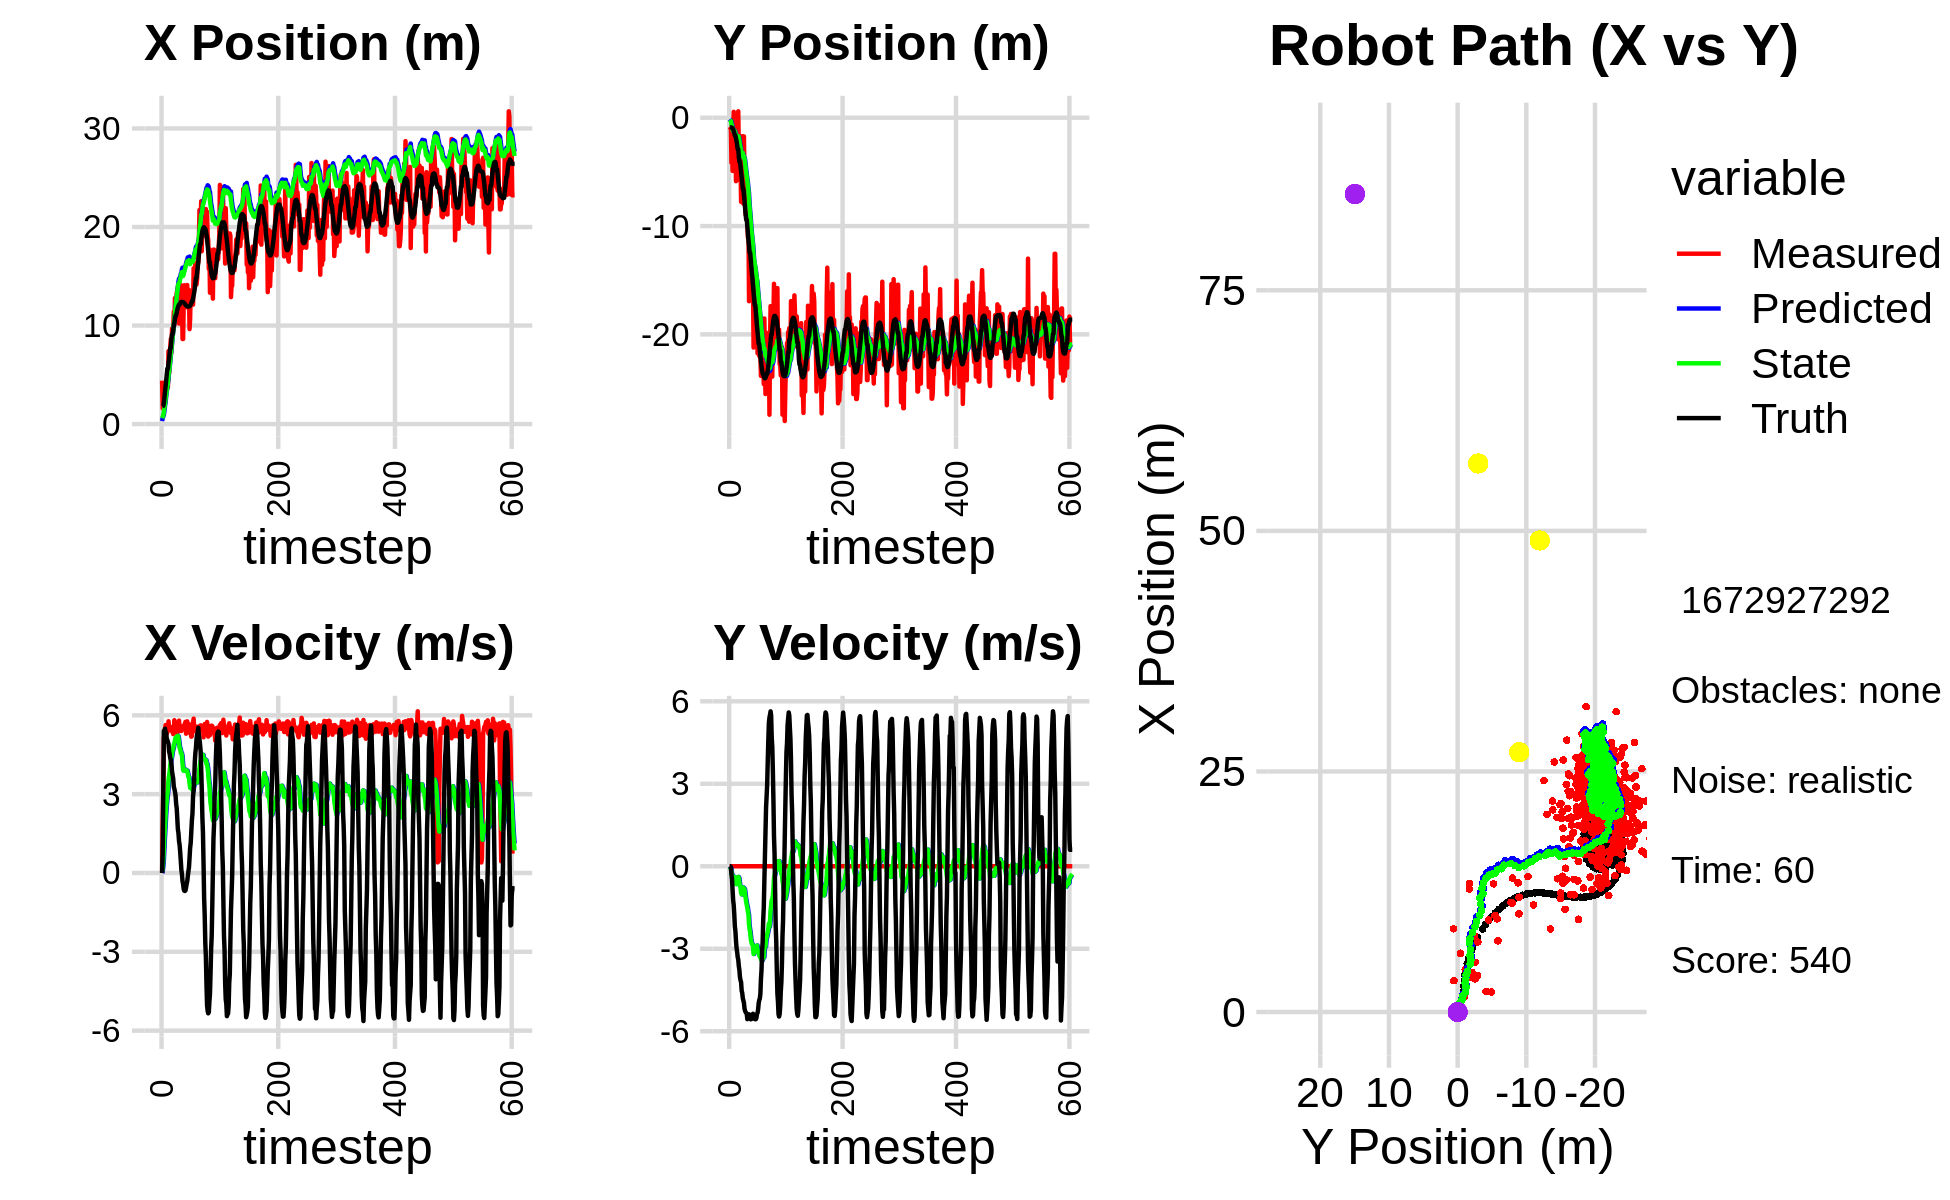

The data file committed next to this chart (first rows):
4.289080262385042808e+00, -2.102517605394434774e+00, 0.000000000000000000e+00, 0.000000000000000000e+00, 0.000000000000000000e+00, 0.000000000000000000e+00, 0.000000000000000000e+00, 0.000000000000000000e+00, 3.076146310531897021e-01, -1.315882006691882489e-01, 0.000000000000000000e+00, 0.000000000000000000e+00, 1.811952709873190903e+00, -8.918132776694097652e-01, 0.000000000000000000e+00, 0.000000000000000000e+00, 0.000000000000000000e+00, -2.378305798629298806e-04
4.401338457659604408e+00, -1.115394160176503835e+00, 0.000000000000000000e+00, 0.000000000000000000e+00, 3.076146310531897021e-01, -1.315882006691882489e-01, 0.000000000000000000e+00, 0.000000000000000000e+00, 6.027761699982295829e-01, -1.946261369551699760e-01, 5.153737565007731475e-02, -2.365513221996969062e-02, 1.811952709873190903e+00, -8.918132776694097652e-01, 0.000000000000000000e+00, 0.000000000000000000e+00, 0.000000000000000000e+00, -2.378305798629298806e-04
1.597581505632351684e+00, -1.021023002032323657e+00, 1.929999892964248120e+00, 4.590130023335227297e-04, 6.079299075632372817e-01, -1.969916501771669382e-01, 5.153737565007731475e-02, -2.365513221996969062e-02, 7.251061503377403961e-01, -2.522072262682703014e-01, 2.190742304616711544e-01, -4.953049800462037966e-02, 1.845827222077556007e+00, -8.918150026050343238e-01, 8.000000000000000444e-01, 0.000000000000000000e+00, 8.000000119209289551e-01, -2.378305798629298806e-04
1.597581505632351684e+00, -1.021023002032323657e+00, 3.214999823243673394e+00, 7.646252866378579855e-04, 7.470135733839075032e-01, -2.571602760687323186e-01, 2.190742304616711544e-01, -4.953049800462037966e-02, 9.091143403029411374e-01, -3.101137009606356743e-01, 4.919181235876479708e-01, -7.584357690380821859e-02, 1.845827222077556007e+00, -8.918150026050343238e-01, 3.200000000000000178e+00, -4.100000000000000172e-02, 3.200000047683715820e+00, -2.378305798629298806e-04
2.133388199747528802e+00, -4.147745071408102113e+00, 5.152999732194131433e+00, 1.225540937448167059e-03, 9.583061526617059345e-01, -3.176980586510165239e-01, 4.919181235876479708e-01, -7.584357690380821859e-02, 1.235447018854709977e+00, -6.046159022760870805e-01, 9.346886378067229550e-01, -2.409273449501352637e-01, 2.129552959870827600e+00, -8.945154533795850460e-01, 5.407000000000000028e+00, -2.969999999999999862e-01, 5.414999961853027344e+00, -2.378305798629298806e-04
3.456608831777702395e+00, -2.535150849716597765e+00, 5.175000044377100927e+00, 1.230773284550461429e-03, 1.328915882635382184e+00, -6.287086367711005597e-01, 9.346886378067229550e-01, -2.409273449501352637e-01, 1.698377918044373214e+00, -7.669674061787327135e-01, 1.396739469945861956e+00, -3.111527090580418764e-01, 2.685281872312924367e+00, -9.193379524986611262e-01, 5.394000000000000128e+00, -4.729999999999999760e-01, 5.414999961853027344e+00, -2.378305798629298806e-04
2.093535780698247972e+00, -4.908418954889069319e+00, 5.505999886242671337e+00, 1.309495170360146926e-03, 1.838051865038959454e+00, -7.980826770845369511e-01, 1.396739469945861956e+00, -3.111527090580418764e-01, 2.052754928945474955e+00, -1.115884388271826344e+00, 1.767455805561326088e+00, -4.870275246074418085e-01, 3.311113476715732418e+00, -9.855175625020644592e-01, 5.490000000000000213e+00, -8.709999999999999964e-01, 5.558000087738037109e+00, -2.378305798629298806e-04
4.128964692064572617e+00, -2.099480168452929618e+00, 5.631999810199932455e+00, 1.339461805902591963e-03, 2.229500509501607386e+00, -1.164587140732570525e+00, 1.767455805561326088e+00, -4.870275246074418085e-01, 2.593834806645727298e+00, -1.217480039907222977e+00, 2.198795430134523610e+00, -4.987849119185092661e-01, 3.834882854881314529e+00, -1.074794547072267070e+00, 5.366999999999999993e+00, -1.231000000000000094e+00, 5.506000041961669922e+00, -2.378305798629298806e-04
3.266084790333308341e+00, 5.456133923099560912e-01, 5.616999944138558298e+00, 1.335894378992087293e-03, 2.813714349659179881e+00, -1.267358531099073815e+00, 2.198795430134523610e+00, -4.987849119185092661e-01, 3.027749783221362012e+00, -1.089370537510744974e+00, 2.518062145076895408e+00, -3.760366781534809077e-01, 4.451387524478442437e+00, -1.220048443758175338e+00, 5.320000000000000284e+00, -1.417999999999999927e+00, 5.506000041961669922e+00, -2.378305798629298806e-04
3.600571751378599306e+00, -1.905563340328538580e+00, 5.296999781527327755e+00, 1.259788553327092012e-03, 3.279555997729051597e+00, -1.126974205326093159e+00, 2.518062145076895408e+00, -3.760366781534809077e-01, 3.451760379663845413e+00, -1.174543487792306218e+00, 2.773786797297730367e+00, -3.908728901174934323e-01, 5.048139691124625905e+00, -1.406216190751823358e+00, 5.105999999999999872e+00, -1.764000000000000012e+00, 5.401999950408935547e+00, -2.378305798629298806e-04
3.600571751378599306e+00, -1.905563340328538580e+00, 5.359000054432057958e+00, 1.274534114461703697e-03, 3.729139059393618449e+00, -1.213630776804055511e+00, 2.773786797297730367e+00, -3.908728901174934323e-01, 3.849756950105483355e+00, -1.253758224100721685e+00, 2.987814644341403536e+00, -4.014394016247406771e-01, 5.628656506565018702e+00, -1.636057005689318888e+00, 5.059999999999999609e+00, -2.192000000000000171e+00, 5.514999866485595703e+00, -2.378305798629298806e-04
3.766268610857909316e+00, -2.905471669361352038e+00, 5.475999677282778144e+00, 1.302360203132680617e-03, 4.148538414539623354e+00, -1.293902164263195820e+00, 2.987814644341403536e+00, -4.014394016247406771e-01, 4.240214586006317177e+00, -1.413753596819093294e+00, 3.178758177596551882e+00, -4.573266095595813763e-01, 5.628656506565018702e+00, -1.636057005689318888e+00, 4.982999999999999652e+00, -2.362999999999999989e+00, 5.514999866485595703e+00, -2.378305798629298806e-04
7.404524445469028215e+00, -5.859920190328510081e+00, 5.774000004548184073e+00, 1.373233795101838281e-03, 4.558090403765972631e+00, -1.459486257775051365e+00, 3.178758177596551882e+00, -4.573266095595813763e-01, 4.968129516912775934e+00, -1.820204429973077742e+00, 3.548270926124328373e+00, -6.468247844841168437e-01, 6.199365735212202466e+00, -1.910171912820574969e+00, 4.910000000000000142e+00, -2.721000000000000085e+00, 5.612999916076660156e+00, -2.378305798629298806e-04
5.168298840281152273e+00, -2.564293191949437833e+00, 5.495999657643658942e+00, 1.307116810148839167e-03, 5.322956609525208549e+00, -1.884886908421489427e+00, 3.548270926124328373e+00, -6.468247844841168437e-01, 5.408854067672438148e+00, -1.913021774268363506e+00, 3.703666927969547551e+00, -6.443863651870386233e-01, 6.665971874969032207e+00, -2.169019744714981268e+00, 4.618000000000000327e+00, -2.979999999999999982e+00, 5.495999813079833984e+00, -2.378305798629298806e-04
6.103368520576633927e+00, -4.271346788072743483e-01, 5.526999794096024488e+00, 1.314489590716144901e-03, 5.779220760469392815e+00, -1.977460410787067469e+00, 3.703666927969547551e+00, -6.443863651870386233e-01, 5.905209701701946479e+00, -1.810959804119494088e+00, 3.873422858851284456e+00, -5.348022300217091241e-01, 7.204404949823866033e+00, -2.511587307738682995e+00, 4.527999999999999581e+00, -3.113999999999999879e+00, 5.495999813079833984e+00, -2.378305798629298806e-04
7.897391304036078807e+00, -2.471312271099495028e+00, 5.433999861576072732e+00, 1.292371362420684450e-03, 6.292551987587074791e+00, -1.864440027121665011e+00, 3.873422858851284456e+00, -5.348022300217091241e-01, 6.529650344477269108e+00, -1.892291372563180030e+00, 4.088679060005185661e+00, -5.358445712975800079e-01, 7.734352230654120142e+00, -2.892133043684243177e+00, 4.371999999999999886e+00, -3.306000000000000050e+00, 5.481999874114990234e+00, -2.378305798629298806e-04
8.650114863660718356e+00, 5.947589408082119000e-01, 5.551999888756411039e+00, 1.320435377837957548e-03, 6.938518250477788030e+00, -1.945875829692937931e+00, 4.088679060005185661e+00, -5.358445712975800079e-01, 7.181067310880814070e+00, -1.697688011564232546e+00, 4.301200785726854825e+00, -3.864057582887938103e-01, 7.734352230654120142e+00, -2.892133043684243177e+00, 4.299999999999999822e+00, -3.399999999999999911e+00, 5.481999874114990234e+00, -2.378305798629298806e-04
7.288681268584033646e+00, -2.926733003297759872e+00, 5.530000053410585537e+00, 1.315203144142119930e-03, 7.611187389453499819e+00, -1.736328587393112022e+00, 4.301200785726854825e+00, -3.864057582887938103e-01, 7.643281942259608108e+00, -1.822803270833534217e+00, 4.386272503573670711e+00, -4.233740301602597067e-01, 8.631338238902385385e+00, -3.627223061130622650e+00, 4.147000000000000242e+00, -3.636000000000000121e+00, 5.515999794006347656e+00, -2.378305798629298806e-04
9.686939656870228177e+00, -5.751227067680755312e+00, 5.385000076584916862e+00, 1.280717714923355552e-03, 8.081909192616974380e+00, -1.865140673849560171e+00, 4.386272503573670711e+00, -4.233740301602597067e-01, 8.290113562402590119e+00, -2.186893231211318067e+00, 4.554191437929741682e+00, -5.864587729374673986e-01, 9.093021511783554445e+00, -4.065627859823113255e+00, 3.870000000000000107e+00, -3.775999999999999801e+00, 5.407000064849853516e+00, -2.378305798629298806e-04
9.686939656870228177e+00, -5.751227067680755312e+00, 5.381999817270354924e+00, 1.280004161497380524e-03, 8.745532706195564998e+00, -2.245539108505064885e+00, 4.554191437929741682e+00, -5.864587729374673986e-01, 8.880161556260906863e+00, -2.526523460521592046e+00, 4.672706528495965905e+00, -7.229345001960365558e-01, 9.093021511783554445e+00, -4.065627859823113255e+00, 3.724000000000000199e+00, -4.032000000000000028e+00, 5.488999843597412109e+00, -2.378305798629298806e-04
9.556815489730588808e+00, -4.510958002009028078e+00, 5.287000029765459352e+00, 1.257410306522241221e-03, 9.347432209110502654e+00, -2.598816910541195568e+00, 4.672706528495965905e+00, -7.229345001960365558e-01, 9.399585903557492017e+00, -2.733648649014435161e+00, 4.734719380779159437e+00, -7.771917515360227124e-01, 9.523267864739139554e+00, -4.519547746627030627e+00, 3.592999999999999972e+00, -4.149000000000000021e+00, 5.488999843597412109e+00, -2.378305798629298806e-04
1.139876043760159519e+01, -7.766747044061025562e+00, 5.494999730151186590e+00, 1.306878996808999742e-03, 9.873057841635407783e+00, -2.811367824168037544e+00, 4.734719380779159437e+00, -7.771917515360227124e-01, 1.006123079265582376e+01, -3.211283824079290028e+00, 4.878470315954527514e+00, -9.719018053733164964e-01, 9.932575345213644269e+00, -5.007104442305529979e+00, 3.282000000000000028e+00, -4.217999999999999972e+00, 5.343999862670898438e+00, -2.378305798629298806e-04
1.003228741895925502e+01, -5.454903887422172915e+00, 5.814999892762417133e+00, 1.382984822473995023e-03, 1.054907782425127571e+01, -3.308474004616621666e+00, 4.878470315954527514e+00, -9.719018053733164964e-01, 1.054694912503532933e+01, -3.452788958325908375e+00, 4.928709059836256401e+00, -1.024897652943954407e+00, 1.030645954588081992e+01, -5.498510883732070198e+00, 3.205000000000000071e+00, -4.532000000000000028e+00, 5.550000190734863281e+00, -2.378305798629298806e-04
1.278678905982235925e+01, -1.702850387385124620e+00, 5.346999970848100858e+00, 1.271680127570717087e-03, 1.103982003101895515e+01, -3.555278723620303616e+00, 4.928709059836256401e+00, -1.024897652943954407e+00, 1.123195365496626685e+01, -3.345964055510688429e+00, 5.055790664017481006e+00, -8.880124630810390940e-01, 1.066854298099637610e+01, -6.023609207746758010e+00, 3.096000000000000085e+00, -4.607000000000000206e+00, 5.550000190734863281e+00, -2.378305798629298806e-04
1.278678905982235925e+01, -1.702850387385124620e+00, 5.527999721588496840e+00, 1.314727404055984327e-03, 1.173753272136801584e+01, -3.434765301818792249e+00, 5.055790664017481006e+00, -8.880124630810390940e-01, 1.186432977752092199e+01, -3.242371048128068090e+00, 5.150410456965586192e+00, -7.637355724076348995e-01, 1.101007473474328791e+01, -6.566878364663956802e+00, 2.960999999999999854e+00, -4.799000000000000377e+00, 5.638999938964843750e+00, -2.378305798629298806e-04
1.128993329361840736e+01, -7.940070317378191689e+00, 5.655000049875374302e+00, 1.344931966344725758e-03, 1.237937082321748150e+01, -3.318744605368831646e+00, 5.150410456965586192e+00, -7.637355724076348995e-01, 1.229902342024504591e+01, -3.690112374622275038e+00, 5.134555493453987651e+00, -9.424073798887148135e-01, 1.101007473474328791e+01, -6.566878364663956802e+00, 2.634999999999999787e+00, -4.881000000000000227e+00, 5.546999931335449219e+00, -2.378305798629298806e-04
1.333260142805955262e+01, -1.722282456207218093e+00, 5.473999822297834328e+00, 1.301884576453001766e-03, 1.281247896959044397e+01, -3.784353112611146486e+00, 5.134555493453987651e+00, -9.424073798887148135e-01, 1.288076526644996989e+01, -3.560713249910562705e+00, 5.190177502208862315e+00, -8.005126160535228630e-01, 1.132459270957953379e+01, -7.127507733086026143e+00, 2.467999999999999972e+00, -4.967999999999999972e+00, 5.546999931335449219e+00, -2.378305798629298806e-04
1.332319772241198841e+01, -5.238584564630447638e+00, 5.340999929056121864e+00, 1.270253134125223782e-03, 1.339978301667085603e+01, -3.640764511515914847e+00, 5.190177502208862315e+00, -8.005126160535228630e-01, 1.340008150927648067e+01, -3.744984746785877672e+00, 5.198613424342313216e+00, -8.362100091388660061e-01, 1.159671223122872519e+01, -7.701896236210289182e+00, 2.073999999999999844e+00, -5.174999999999999822e+00, 5.574999809265136719e+00, -2.378305798629298806e-04
1.391401159778708063e+01, -8.003432737415417719e+00, 5.478999936597340081e+00, 1.303073756558655646e-03, 1.391994285171071155e+01, -3.828605747699764361e+00, 5.198613424342313216e+00, -8.362100091388660061e-01, 1.393381916684994870e+01, -4.157514652686107759e+00, 5.221513788797813582e+00, -9.901830293074729283e-01, 1.182287418794722456e+01, -8.300210999171016013e+00, 1.665999999999999925e+00, -5.259999999999999787e+00, 5.517000198364257812e+00, -2.378305798629298806e-04
1.192847411314836847e+01, -8.947128214713297112e+00, 5.731999712004333780e+00, 1.363244840983385362e-03, 1.445597054572973050e+01, -4.256532955616854963e+00, 5.221513788797813582e+00, -9.901830293074729283e-01, 1.423550242568160940e+01, -4.623805037757241720e+00, 5.130073535839411392e+00, -1.160654780362295746e+00, 1.200578319993229037e+01, -8.907377289346738891e+00, 1.514999999999999902e+00, -5.304999999999999716e+00, 5.517000198364257812e+00, -2.378305798629298806e-04
1.020754611450423255e+01, -8.920604573211434740e+00, 5.798999622371425744e+00, 1.379179468817193959e-03, 1.474850977926555018e+01, -4.739870515793471739e+00, 5.130073535839411392e+00, -1.160654780362295746e+00, 1.433961168353224913e+01, -5.054734462564855590e+00, 4.945240744947800415e+00, -1.299128517134580330e+00, 1.213236629967272506e+01, -9.420730636685709314e+00, 1.207999999999999963e+00, -5.338000000000000078e+00, 5.473000049591064453e+00, -2.378305798629298806e-04
1.020754611450423255e+01, -8.920604573211434740e+00, 5.528999649080968304e+00, 1.314965217395823753e-03, 1.483413575802702944e+01, -5.184647314278313601e+00, 4.945240744947800415e+00, -1.299128517134580330e+00, 1.441248482420859389e+01, -5.454270725365915951e+00, 4.748829005370634349e+00, -1.410217976668058926e+00, 1.213236629967272506e+01, -9.420730636685709314e+00, 1.060999999999999943e+00, -5.368999999999999773e+00, 5.473000049591064453e+00, -2.378305798629298806e-04
1.342655074597972487e+01, -8.803883717923115526e+00, 5.405999984438270012e+00, 1.285712135279353527e-03, 1.488736772474565662e+01, -5.595292523032721732e+00, 4.748829005370634349e+00, -1.410217976668058926e+00, 1.477860871633701301e+01, -5.813662379246573586e+00, 4.725961451298038796e+00, -1.491428399241540026e+00, 1.225254452191415311e+01, -1.004346661377916661e+01, 7.870000000000000329e-01, -5.562000000000000277e+00, 5.618000030517578125e+00, -2.378305798629298806e-04
1.113870429963382769e+01, -1.106335349530881373e+01, 5.462999666206348692e+00, 1.299268402901854582e-03, 1.525120486146681742e+01, -5.962805219170727256e+00, 4.725961451298038796e+00, -1.491428399241540026e+00, 1.488764929094316436e+01, -6.343596663469182495e+00, 4.569436536198080212e+00, -1.656638347245659615e+00, 1.233956348879534737e+01, -1.067987351316927125e+01, 4.560000000000000164e-01, -5.429999999999999716e+00, 5.448999881744384766e+00, -2.378305798629298806e-04
1.408200776554101630e+01, -1.023893217917147425e+01, 5.406999911930741476e+00, 1.285949948619192953e-03, 1.534459294456297229e+01, -6.509260498193748745e+00, 4.569436536198080212e+00, -1.656638347245659615e+00, 1.526448727953299134e+01, -6.762349777543661844e+00, 4.571990516601680987e+00, -1.750189959839511644e+00, 1.238903820468288330e+01, -1.130791859495641027e+01, 1.130000000000000032e-01, -5.384000000000000341e+00, 5.385000228881835938e+00, -2.378305798629298806e-04
1.217604951570114480e+01, -1.693873028639664113e+01, 5.540999732664926292e+00, 1.317819204286810363e-03, 1.572168633119316006e+01, -6.937368773527612831e+00, 4.571990516601680987e+00, -1.750189959839511644e+00, 1.542543639007422129e+01, -7.736656918299613217e+00, 4.464657896424405692e+00, -2.130565459667219663e+00, 1.240011227111604697e+01, -1.182398133090215886e+01, -4.700000000000000011e-02, -5.384999999999999787e+00, 5.385000228881835938e+00, -2.378305798629298806e-04
8.634301542789815542e+00, -1.351525549673515059e+01, 5.574999651594708006e+00, 1.325905424873634374e-03, 1.587190217971666151e+01, -7.949713464266334739e+00, 4.464657896424405692e+00, -2.130565459667219663e+00, 1.522244982010253445e+01, -8.342712435554735961e+00, 4.173728635928685371e+00, -2.286589692911981331e+00, 1.238078892242924134e+01, -1.245297531879855768e+01, -3.190000000000000058e-01, -5.504999999999999893e+00, 5.513999938964843750e+00, -2.378305798629298806e-04
8.634301542789815542e+00, -1.351525549673515059e+01, 5.597999891270149853e+00, 1.331375585315767952e-03, 1.563982268369540307e+01, -8.571371404845933739e+00, 4.173728635928685371e+00, -2.286589692911981331e+00, 1.502921260462957420e+01, -8.902843709783475390e+00, 3.921067008237024698e+00, -2.406234222908909093e+00, 1.238078892242924134e+01, -1.245297531879855768e+01, -4.259999999999999898e-01, -5.496999999999999886e+00, 5.513999938964843750e+00, -2.378305798629298806e-04
1.219334180669576639e+01, -1.642232374994710398e+01, 5.565999827325312843e+00, 1.323764991408622792e-03, 1.542131930545327734e+01, -9.143467132074366788e+00, 3.921067008237024698e+00, -2.406234222908909093e+00, 1.519092689903202320e+01, -9.674482049091595925e+00, 3.886499464975191387e+00, -2.628556386323824601e+00, 1.233379757422425094e+01, -1.308634953290778213e+01, -6.149999999999999911e-01, -5.567000000000000171e+00, 5.600999832153320312e+00, -2.378305798629298806e-04
1.408643937060688245e+01, -1.522289054238879480e+01, 5.484000050896846723e+00, 1.304262936664309308e-03, 1.557957684552954269e+01, -9.937337687723978519e+00, 3.886499464975191387e+00, -2.628556386323824601e+00, 1.551613099821230257e+01, -1.028350666948382219e+01, 3.939774867344820741e+00, -2.747626505536682640e+00, 1.226534473839894446e+01, -1.372286038263821695e+01, -6.770000000000000462e-01, -5.464000000000000412e+00, 5.505000114440917969e+00, -2.378305798629298806e-04
1.235777378049163033e+01, -1.500141339162826171e+01, 5.686999636983067319e+00, 1.352542446845414166e-03, 1.591010848494678420e+01, -1.055826932003749086e+01, 3.939774867344820741e+00, -2.747626505536682640e+00, 1.565331800170349652e+01, -1.082519890588138090e+01, 3.896518791938273996e+00, -2.821853786841628686e+00, 1.218795406815964988e+01, -1.435079579190548316e+01, -6.850000000000000533e-01, -5.543000000000000149e+00, 5.585999965667724609e+00, -2.378305798629298806e-04
1.385331463821091447e+01, -1.455749853130078364e+01, 5.752999619857686930e+00, 1.368239261339383337e-03, 1.604296988089732423e+01, -1.110738428456554416e+01, 3.896518791938273996e+00, -2.821853786841628686e+00, 1.592486461142823018e+01, -1.128386709692339274e+01, 3.934391471043118482e+00, -2.846404028202727421e+00, 1.212266361681724547e+01, -1.487858109330408141e+01, -6.670000000000000373e-01, -5.546000000000000263e+00, 5.585999965667724609e+00, -2.378305798629298806e-04
1.373578226552409731e+01, -1.585409601163014415e+01, 5.300999968334361157e+00, 1.260739920092906466e-03, 1.631830375853254367e+01, -1.156850749974366543e+01, 3.934391471043118482e+00, -2.846404028202727421e+00, 1.613658735168114688e+01, -1.181720823404646126e+01, 3.910925022909947923e+00, -2.908572213012428520e+00, 1.204890072300384496e+01, -1.550864033570574740e+01, -5.570000000000000506e-01, -5.363999999999999879e+00, 5.393000125885009766e+00, -2.378305798629298806e-04
1.330387842641084006e+01, -2.121397738295905455e+01, 5.489999615851679948e+00, 1.305689816703345862e-03, 1.652767985397214190e+01, -1.210806545534770429e+01, 3.910925022909947923e+00, -2.908572213012428520e+00, 1.629430001421084029e+01, -1.277692849594482993e+01, 3.871126641540812319e+00, -3.191561702585529847e+00, 1.198862659941219633e+01, -1.612655739650688247e+01, -4.209999999999999853e-01, -5.477000000000000313e+00, 5.493000030517578125e+00, -2.378305798629298806e-04
1.410856926441698000e+01, -1.526230041834919327e+01, 5.771999672726094488e+00, 1.372758055015702678e-03, 1.668141267836492148e+01, -1.309608466620338341e+01, 3.871126641540812319e+00, -3.191561702585529847e+00, 1.652818063471809040e+01, -1.314339920598804845e+01, 3.892405035106423217e+00, -3.138737308611545540e+00, 1.194584095432439952e+01, -1.675659375019037611e+01, -3.250000000000000111e-01, -5.483999999999999986e+00, 5.493000030517578125e+00, -2.378305798629298806e-04
1.181201394660137183e+01, -1.499330167545658377e+01, 5.630999882707460102e+00, 1.339223992562752538e-03, 1.691742113822873250e+01, -1.345727293684920234e+01, 3.892405035106423217e+00, -3.138737308611545540e+00, 1.650854191675239591e+01, -1.345166120189348113e+01, 3.766280466779311276e+00, -3.059193040336202429e+00, 1.192730915560964178e+01, -1.728530506898005825e+01, -1.310000000000000053e-01, -5.543000000000000149e+00, 5.544000148773193359e+00, -2.378305798629298806e-04
1.181201394660137183e+01, -1.499330167545658377e+01, 5.686999636983067319e+00, 1.352542446845414166e-03, 1.688516996343032872e+01, -1.375758050592710191e+01, 3.766280466779311276e+00, -3.059193040336202429e+00, 1.648882763224952086e+01, -1.372917807746564733e+01, 3.656940389659351975e+00, -2.969526566547647128e+00, 1.192730915560964178e+01, -1.728530506898005825e+01, 5.500000000000000028e-02, -5.565999999999999837e+00, 5.565999984741210938e+00, -2.378305798629298806e-04
1.362180447575790154e+01, -1.750259228123109168e+01, 5.521999679796517846e+00, 1.313300410610491022e-03, 1.685452167121545486e+01, -1.402613073412041267e+01, 3.656940389659351975e+00, -2.969526566547647128e+00, 1.663501273056319363e+01, -1.419834157765630245e+01, 3.640347804543111909e+00, -2.988206521735164323e+00, 1.192437374596107347e+01, -1.792322163384044131e+01, 2.099999999999999922e-01, -5.562000000000000277e+00, 5.302999973297119141e+00, -2.378305798629298806e-04
9.636191487191794636e+00, -1.760963283661494572e+01, 5.541999660157397756e+00, 1.318057017626649789e-03, 1.699904751101750477e+01, -1.449716222982981861e+01, 3.640347804543111909e+00, -2.988206521735164323e+00, 1.637815351464066183e+01, -1.463660251781104726e+01, 3.408308480598718937e+00, -2.989088459506606732e+00, 1.195126545397513596e+01, -1.854642491191111375e+01, 5.679999999999999494e-01, -5.517999999999999794e+00, 5.546999931335449219e+00, -2.378305798629298806e-04
1.067109370240684640e+01, -1.565060119441165654e+01, 5.311999647588701912e+00, 1.263355980237596899e-03, 1.671898436270053523e+01, -1.493551136376170874e+01, 3.408308480598718937e+00, -2.989088459506606732e+00, 1.622659014238978159e+01, -1.486457212940843498e+01, 3.245997134425821162e+00, -2.878620811043414385e+00, 1.201971065977817332e+01, -1.917016987670501393e+01, 9.499999999999999556e-01, -5.373000000000000220e+00, 5.456999778747558594e+00, -2.378305798629298806e-04
1.339202463586481961e+01, -2.174420969382181212e+01, 5.362999764401947367e+00, 1.275485367821061400e-03, 1.655118985583236224e+01, -1.515243421051277650e+01, 3.245997134425821162e+00, -2.878620811043414385e+00, 1.635184938075686389e+01, -1.560204607802306676e+01, 3.254154263286116233e+00, -3.046312021144935933e+00, 1.213278591621195268e+01, -1.978811077862689061e+01, 1.145999999999999908e+00, -5.334999999999999964e+00, 5.456999778747558594e+00, -2.378305798629298806e-04
1.348812019808981688e+01, -2.053283931449128019e+01, 5.188000055453530379e+00, 1.233865084781287248e-03, 1.667726480708547498e+01, -1.590667728013755955e+01, 3.254154263286116233e+00, -3.046312021144935933e+00, 1.646555603682186231e+01, -1.617633459759423076e+01, 3.245561635740141782e+00, -3.114685610249150471e+00, 1.226260769356320424e+01, -2.029675297609426110e+01, 1.556999999999999940e+00, -5.211000000000000298e+00, 5.439000129699707031e+00, -2.378305798629298806e-04
1.289502230286368167e+01, -2.083587827344618759e+01, 5.208999963306882641e+00, 1.238859505137285440e-03, 1.679011220039587471e+01, -1.648780315861914403e+01, 3.245561635740141782e+00, -3.114685610249150471e+00, 1.651099955188952251e+01, -1.673000498659083135e+01, 3.202075904392640116e+00, -3.166862262284082963e+00, 1.246284496777401962e+01, -2.088644413756100349e+01, 2.001999999999999780e+00, -4.980000000000000426e+00, 5.368000030517578125e+00, -2.378305798629298806e-04
1.211681741476728291e+01, -2.199306677363203022e+01, 5.633999665184877159e+00, 1.339937432582270814e-03, 1.683120714232878612e+01, -1.704669121281924049e+01, 3.202075904392640116e+00, -3.166862262284082963e+00, 1.649624590384786416e+01, -1.733905009439630263e+01, 3.154037652879793541e+00, -3.244306059601904657e+00, 1.246284496777401962e+01, -2.088644413756100349e+01, 2.258999999999999897e+00, -4.868999999999999773e+00, 5.368000030517578125e+00, -2.378305798629298806e-04
1.211681741476728291e+01, -2.199306677363203022e+01, 5.747999982395325169e+00, 1.367050194640186209e-03, 1.681164966913584280e+01, -1.766348070035649442e+01, 3.154037652879793541e+00, -3.244306059601904657e+00, 1.648695054992627007e+01, -1.789826039783245193e+01, 3.120449459124684299e+00, -3.289390153480442613e+00, 1.272098553185393754e+01, -2.145454983506499147e+01, 2.904999999999999805e+00, -4.812999999999999723e+00, 5.622000217437744141e+00, -2.378305798629298806e-04
1.581458127506215838e+01, -2.206243381362878964e+01, 5.873999906352586287e+00, 1.397016830182631463e-03, 1.679899549583873863e+01, -1.822719941318049663e+01, 3.120449459124684299e+00, -3.289390153480442613e+00, 1.684481183154159467e+01, -1.841658888014451989e+01, 3.296347826041500451e+00, -3.309353840172261307e+00, 1.304870808124628212e+01, -2.200829892054001391e+01, 3.164000000000000146e+00, -4.647000000000000242e+00, 5.622000217437744141e+00, -2.378305798629298806e-04
1.528699910642313498e+01, -2.383506290796140092e+01, 5.397999610824201433e+00, 1.283809401747724836e-03, 1.717444661414574369e+01, -1.874752426416174700e+01, 3.296347826041500451e+00, -3.309353840172261307e+00, 1.709848676683786195e+01, -1.904590136534390865e+01, 3.370505483183237949e+00, -3.386508219096788785e+00, 1.336333668233988270e+01, -2.243560986369925203e+01, 3.556000000000000050e+00, -4.099000000000000199e+00, 5.427000045776367188e+00, -2.378305798629298806e-04
1.504968559743524814e+01, -2.347362171270134823e+01, 5.556000075563444440e+00, 1.321386744603771785e-03, 1.743553731515618566e+01, -1.938455218725358620e+01, 3.370505483183237949e+00, -3.386508219096788785e+00, 1.731523453318722261e+01, -1.959187469303160967e+01, 3.425240039545582871e+00, -3.413594771511643700e+00, 1.377758419507230769e+01, -2.288346676612392727e+01, 4.230000000000000426e+00, -3.777000000000000135e+00, 5.671000003814697266e+00, -2.378305798629298806e-04
1.634894692843903030e+01, -2.382725094367486207e+01, 5.524999939111079783e+00, 1.314013964036466050e-03, 1.765775853714178112e+01, -1.993323417018277510e+01, 3.425240039545582871e+00, -3.413594771511643700e+00, 1.763819981058355069e+01, -2.012223258599148323e+01, 3.529849788303842217e+00, -3.430323849122016266e+00, 1.427447330907476974e+01, -2.329655651828799279e+01, 4.573999999999999844e+00, -3.072999999999999954e+00, 5.511000156402587891e+00, -2.378305798629298806e-04
1.416903680540749200e+01, -2.290873824152900795e+01, 5.497000061973276175e+00, 1.307354736895135344e-03, 1.799118478941393562e+01, -2.046526497090368579e+01, 3.529849788303842217e+00, -3.430323849122016266e+00, 1.771938561241110577e+01, -2.052624777971881898e+01, 3.490529888456988417e+00, -3.378900315808975652e+00, 1.481076633887006366e+01, -2.363117604121459436e+01, 4.770999999999999908e+00, -2.758000000000000007e+00, 5.511000156402587891e+00, -2.378305798629298806e-04
1.416903680540749200e+01, -2.290873824152900795e+01, 5.574999651594708006e+00, 1.325905424873634374e-03, 1.806843860125680479e+01, -2.086413781129971667e+01, 3.490529888456988417e+00, -3.378900315808975652e+00, 1.779514367573344202e+01, -2.089242217655675304e+01, 3.456836529345439946e+00, -3.311426642754746741e+00, 1.481076633887006366e+01, -2.363117604121459436e+01, 5.108999999999999986e+00, -1.955000000000000071e+00, 5.469999790191650391e+00, -2.378305798629298806e-04
... 545 more rows
